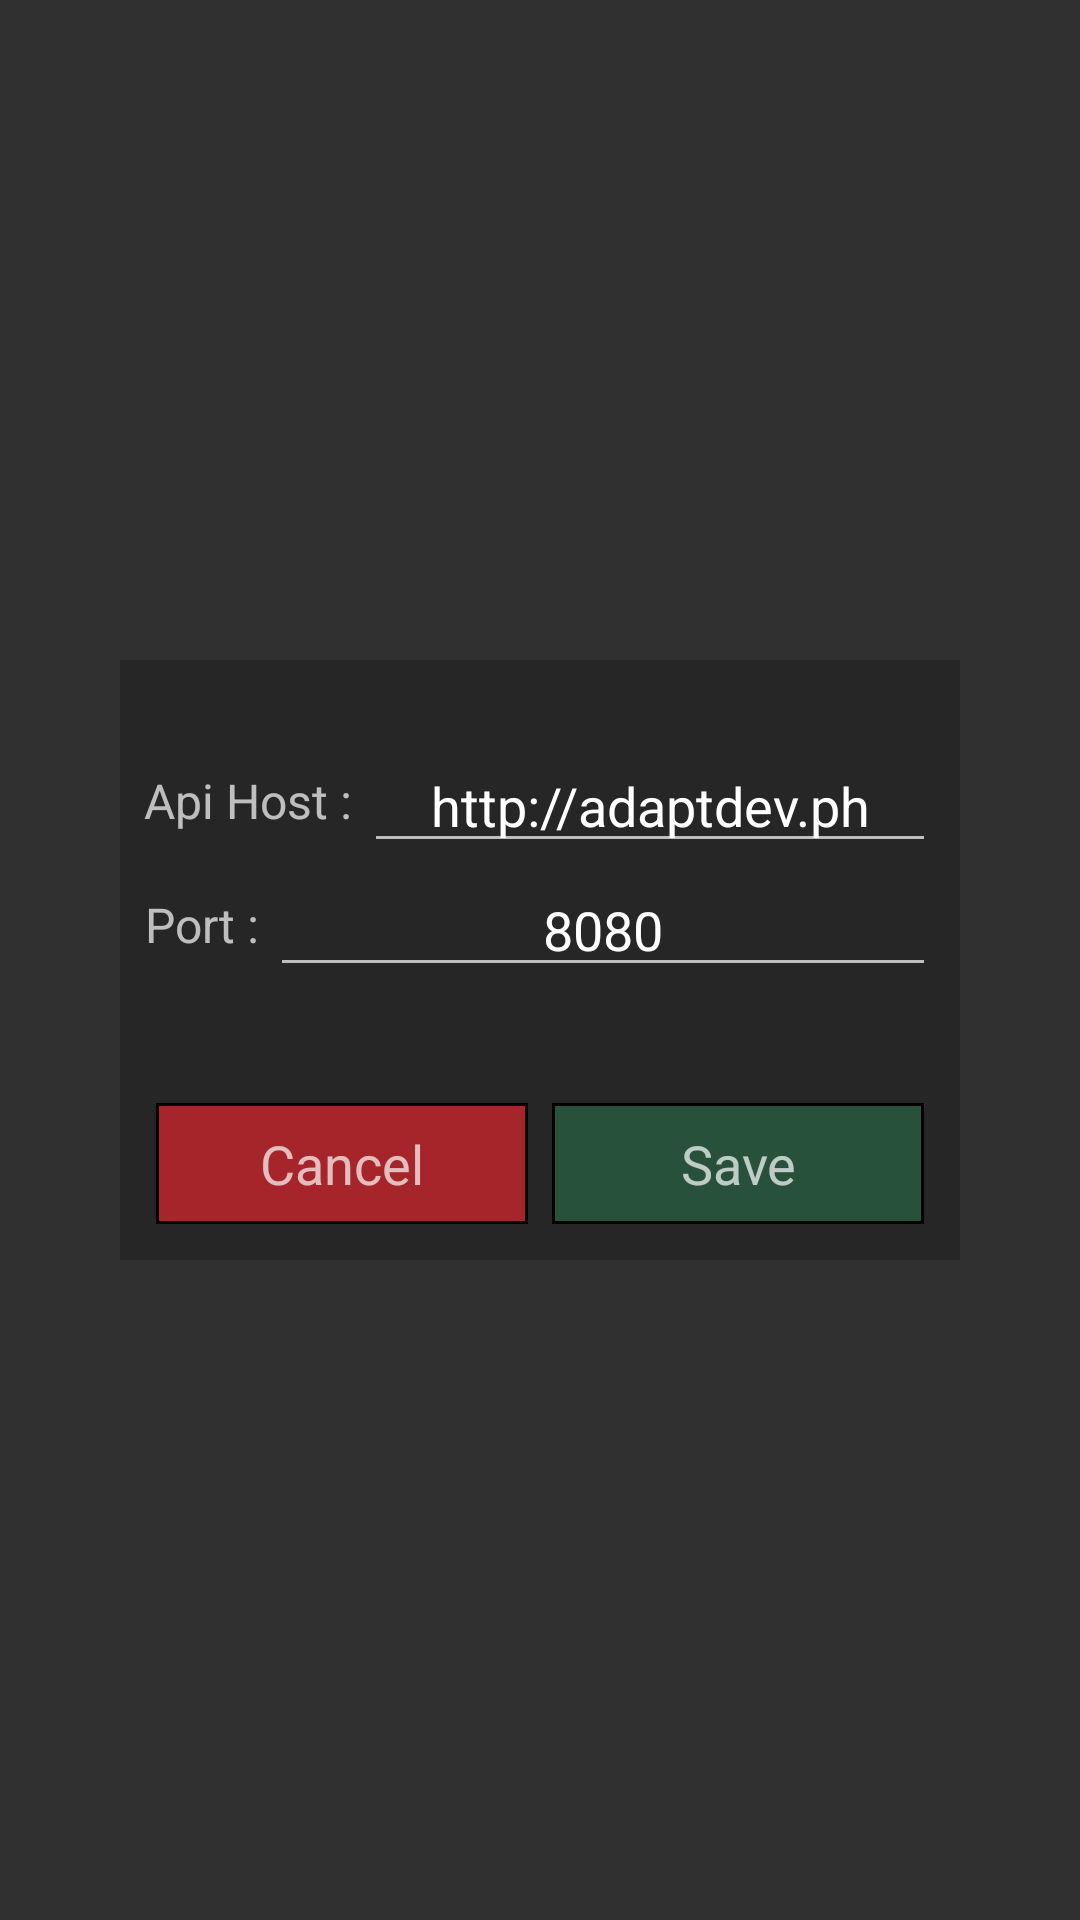

Produce the Android XML layout that renders to this screen, including the resource entries it uses.
<!-- AndroidManifest.xml: application theme AppTheme -->
<!-- res/layout/dialog_settings.xml -->
<?xml version="1.0" encoding="utf-8"?>
<LinearLayout
    xmlns:android="http://schemas.android.com/apk/res/android"
    android:orientation="vertical"
    android:gravity="center"
    android:layout_width="match_parent"
    android:layout_height="match_parent"
    >

    <LinearLayout
        android:orientation="vertical"
        android:background="#262626"
        android:layout_width="280dp"
        android:layout_height="200dp">

        <LinearLayout
            android:padding="8dp"
            android:orientation="vertical"
            android:layout_width="match_parent"
            android:layout_weight="1"
            android:gravity="center"
            android:layout_height="wrap_content">

            <LinearLayout
                android:layout_width="match_parent"
                android:layout_height="wrap_content">
                <TextView
                    android:text="Api Host : "
                    android:textSize="16sp"
                    android:gravity="center"
                    android:layout_width="wrap_content"
                    android:layout_height="match_parent" />
                <EditText
                    android:id="@+id/editTextApiHost"
                    android:gravity="center"
                    android:text="http://adaptdev.ph"
                    android:layout_width="match_parent"
                    android:layout_height="match_parent" />
            </LinearLayout>

            <LinearLayout
                android:layout_width="match_parent"
                android:layout_height="wrap_content">
                <TextView
                    android:text="Port : "
                    android:textSize="16sp"
                    android:gravity="center"
                    android:layout_width="wrap_content"
                    android:layout_height="match_parent" />
                <EditText
                    android:id="@+id/editTextPort"
                    android:gravity="center"
                    android:text="8080"
                    android:layout_width="match_parent"
                    android:layout_height="match_parent" />
            </LinearLayout>

        </LinearLayout>

        <LinearLayout
            android:padding="8dp"
            android:layout_width="match_parent"
            android:layout_height="wrap_content">
            <TextView
                android:id="@+id/cancel"
                android:text="Cancel"
                android:textSize="18sp"
                android:background="@drawable/button_cancel"
                android:gravity="center"
                android:padding="8dp"
                android:layout_margin="4dp"
                android:layout_weight="1"
                android:layout_width="0dp"
                android:layout_height="wrap_content" />
            <TextView
                android:id="@+id/save"
                android:text="Save"
                android:textSize="18sp"
                android:gravity="center"
                android:background="@drawable/button_dispense"
                android:padding="8dp"
                android:layout_margin="4dp"
                android:layout_weight="1"
                android:layout_width="0dp"
                android:layout_height="wrap_content" />
        </LinearLayout>

    </LinearLayout>


</LinearLayout>
<!-- resources referenced by this layout -->
<resources>
  <!-- drawable button_cancel (drawable) -->
  <?xml version="1.0" encoding="utf-8"?>
  <selector xmlns:android="http://schemas.android.com/apk/res/android">
  
      <item android:state_pressed="true">
          <shape android:shape="rectangle">
  
  
              <solid android:color="@color/colorCancel"></solid>
  
              <stroke
                  android:width="1dp"
                  android:color="#000000" />
  
          </shape>
      </item>
  
      <item>
          <shape android:shape="rectangle">
  
              <solid android:color="@color/colorCancel"></solid>
  
              <stroke
                  android:width="1dp"
                  android:color="#000000" />
  
          </shape>
      </item>
  
  </selector>
  <!-- drawable button_dispense (drawable) -->
  <?xml version="1.0" encoding="utf-8"?>
  <selector xmlns:android="http://schemas.android.com/apk/res/android">
  
      <item android:state_pressed="true">
          <shape android:shape="rectangle">
  
  
              <solid android:color="@color/colorHighlight"></solid>
  
              <stroke
                  android:width="1dp"
                  android:color="#000000" />
  
          </shape>
      </item>
  
      <item>
          <shape android:shape="rectangle">
  
              <solid android:color="@color/colorDispense"></solid>
  
              <stroke
                  android:width="1dp"
                  android:color="#000000" />
  
          </shape>
      </item>
  
  </selector>
  <style name="AppTheme" parent="Theme.AppCompat.NoActionBar">
          
          <item name="colorPrimary">@color/colorPrimary</item>
          <item name="colorPrimaryDark">@color/colorPrimaryDark</item>
      </style>
  <color name="colorCancel">#99fc262e</color>
  <color name="colorHighlight">#B6B6B6</color>
  <color name="colorDispense">#3336ff95</color>
  <color name="colorPrimary">#3F51B5</color>
  <color name="colorPrimaryDark">#000000</color>
</resources>
